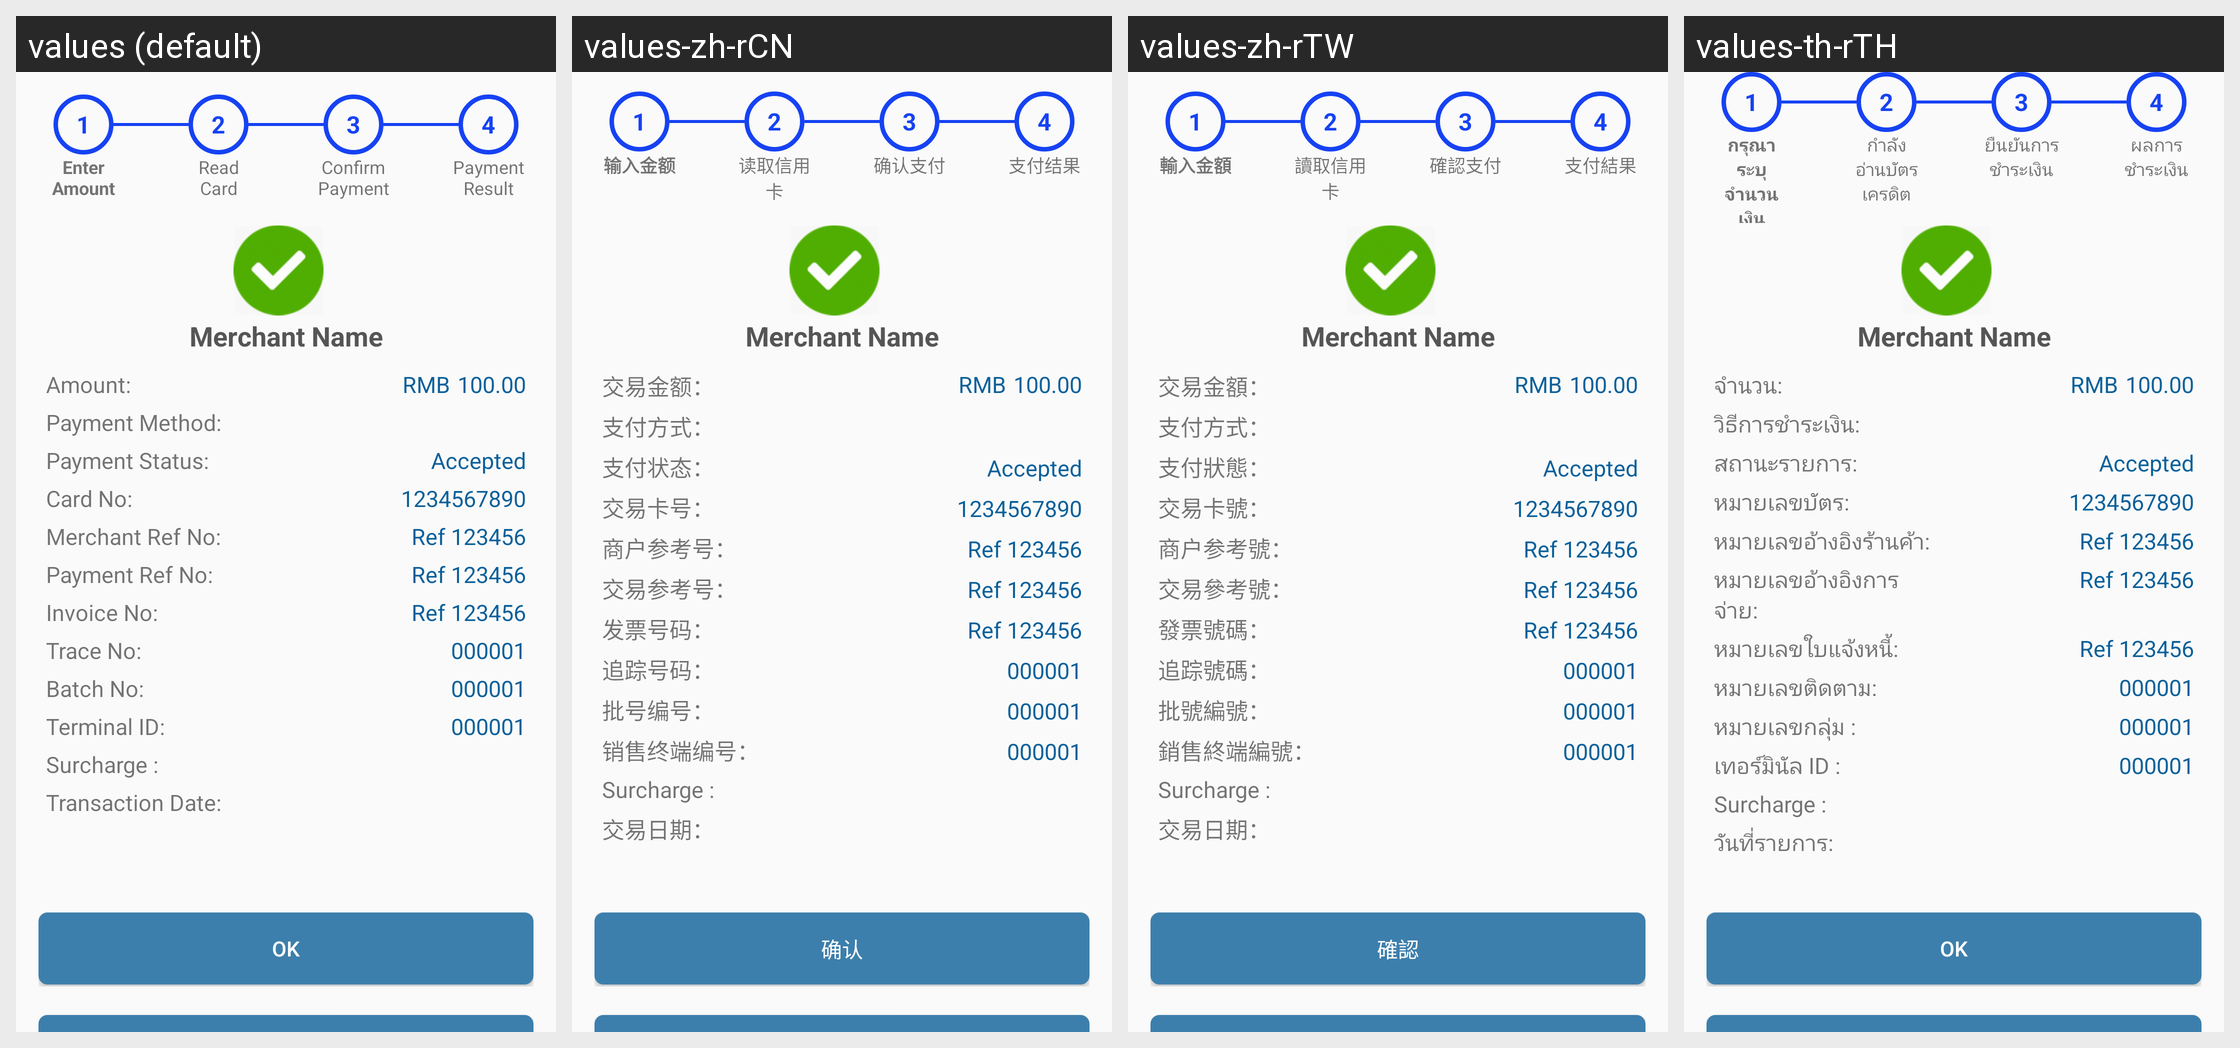

Here is an Android app screen in its default locale and in the app's own translations. Write out the translated-string differences for the strings that appear on this screen.
Android screen res/layout/activity_card_payment__success.xml rendered under 4 locales, left to right: values (default), values-zh-rCN, values-zh-rTW, values-th-rTH. Device: Nexus 5 (rendered at 1080×1920; each locale shown at half size, 540×960, under a caption strip naming it); theme AppTheme.
Strings drawn on this screen, with the default value and each locale's value (text and hints the layout hard-codes, and strings that could not be matched under every locale, appear in the picture but are not listed):

r_amount
  values: Amount: 
  values-zh-rCN: 交易金额：
  values-zh-rTW: 交易金額：
  values-th-rTH: จำนวน:

r_pay_method
  values: Payment Method: 
  values-zh-rCN: 支付方式：
  values-zh-rTW: 支付方式：
  values-th-rTH: วิธีการชำระเงิน:

pay_status
  values: Payment Status:
  values-zh-rCN: 支付状态：
  values-zh-rTW: 支付狀態：
  values-th-rTH: สถานะรายการ:

print_cardno
  values: Card No:
  values-zh-rCN: 交易卡号：
  values-zh-rTW: 交易卡號：
  values-th-rTH: หมายเลขบัตร:

r_mer_ref_no
  values: Merchant Ref No: 
  values-zh-rCN: 商户参考号：
  values-zh-rTW: 商户参考號：
  values-th-rTH: หมายเลขอ้างอิงร้านค้า:

payment_ref_no
  values: Payment Ref No:
  values-zh-rCN: 交易参考号： 
  values-zh-rTW: 交易參考號：
  values-th-rTH: หมายเลขอ้างอิงการจ่าย:

r_invoice_no
  values: Invoice No:
  values-zh-rCN: 发票号码：
  values-zh-rTW: 發票號碼：
  values-th-rTH: หมายเลขใบแจ้งหนี้:

trace_no
  values: Trace No:
  values-zh-rCN: 追踪号码：
  values-zh-rTW: 追踪號碼：
  values-th-rTH: หมายเลขติดตาม:

batch_no
  values: Batch No:
  values-zh-rCN: 批号编号：
  values-zh-rTW: 批號編號：
  values-th-rTH: หมายเลขกลุ่ม :

terminal_id
  values: Terminal ID:
  values-zh-rCN: 销售终端编号：
  values-zh-rTW: 銷售終端編號：
  values-th-rTH: เทอร์มินัล ID :

r_transaction_date
  values: Transaction Date: 
  values-zh-rCN: 交易日期：
  values-zh-rTW: 交易日期：
  values-th-rTH: วันที่รายการ:

ok
  values: OK
  values-zh-rCN: 确认
  values-zh-rTW: 確認
  values-th-rTH: OK

enter_amount
  values: Enter Amount
  values-zh-rCN: 输入金额
  values-zh-rTW: 輸入金額
  values-th-rTH: กรุณาระบุจำนวนเงิน

read_card
  values: Read Card
  values-zh-rCN: 读取信用卡
  values-zh-rTW: 讀取信用卡
  values-th-rTH: กำลังอ่านบัตรเครดิต

confirm_payment
  values: Confirm Payment
  values-zh-rCN: 确认支付
  values-zh-rTW: 確認支付
  values-th-rTH: ยืนยันการชำระเงิน

payment_result
  values: Payment Result
  values-zh-rCN: 支付结果
  values-zh-rTW: 支付結果
  values-th-rTH: ผลการชำระเงิน
